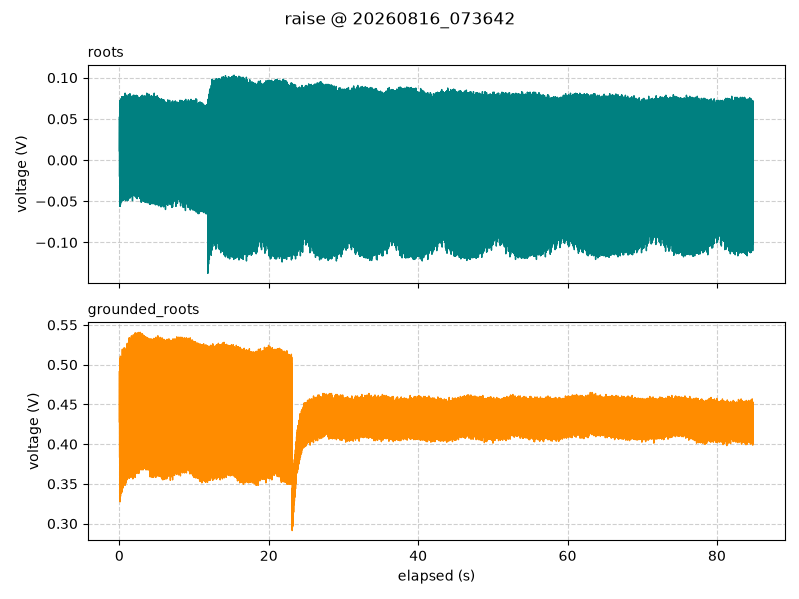

The data file committed next to this chart (first rows):
timestamp, elapsed_s, segment, roots_V, grounded_roots_V
2026-08-16 07:36:42.398, 0.002, raise, 0.01125, 0.4281
2026-08-16 07:36:42.413, 0.017, raise, 0.0525, 0.4919
2026-08-16 07:36:42.423, 0.027, raise, -0.02, 0.4163
2026-08-16 07:36:42.433, 0.037, raise, 0.00125, 0.3831
2026-08-16 07:36:42.443, 0.047, raise, 0.06625, 0.5031
2026-08-16 07:36:42.453, 0.057, raise, -0.05625, 0.3287
2026-08-16 07:36:42.463, 0.067, raise, 0.065, 0.4738
2026-08-16 07:36:42.473, 0.077, raise, 0.01188, 0.405
2026-08-16 07:36:42.483, 0.087, raise, 0.02812, 0.3931
2026-08-16 07:36:42.493, 0.097, raise, 0.0725, 0.5081
2026-08-16 07:36:42.503, 0.107, raise, -0.05625, 0.3275
2026-08-16 07:36:42.513, 0.117, raise, 0.06938, 0.4881
2026-08-16 07:36:42.523, 0.127, raise, -0.009375, 0.4025
2026-08-16 07:36:42.533, 0.137, raise, 0.005625, 0.4094
2026-08-16 07:36:42.543, 0.147, raise, 0.07, 0.5106
2026-08-16 07:36:42.553, 0.157, raise, -0.05375, 0.3344
2026-08-16 07:36:42.563, 0.167, raise, 0.06375, 0.495
2026-08-16 07:36:42.573, 0.177, raise, 0.009375, 0.4375
2026-08-16 07:36:42.583, 0.187, raise, 0.02938, 0.4187
2026-08-16 07:36:42.593, 0.197, raise, 0.07437, 0.51
2026-08-16 07:36:42.603, 0.207, raise, -0.05062, 0.3381
2026-08-16 07:36:42.613, 0.217, raise, 0.06062, 0.5025
2026-08-16 07:36:42.623, 0.227, raise, -0.01188, 0.4306
2026-08-16 07:36:42.633, 0.237, raise, 0.02, 0.4312
2026-08-16 07:36:42.643, 0.247, raise, 0.07, 0.5094
2026-08-16 07:36:42.653, 0.257, raise, -0.0475, 0.3381
2026-08-16 07:36:42.663, 0.267, raise, 0.07375, 0.5088
2026-08-16 07:36:42.673, 0.277, raise, 0.0025, 0.4212
2026-08-16 07:36:42.683, 0.287, raise, 0.03688, 0.3975
2026-08-16 07:36:42.693, 0.297, raise, 0.07062, 0.5044
2026-08-16 07:36:42.703, 0.307, raise, -0.05062, 0.3394
2026-08-16 07:36:42.713, 0.317, raise, 0.06688, 0.4938
2026-08-16 07:36:42.723, 0.327, raise, -0.015, 0.4163
2026-08-16 07:36:42.733, 0.337, raise, 0.02313, 0.41
2026-08-16 07:36:42.743, 0.347, raise, 0.07687, 0.5069
2026-08-16 07:36:42.753, 0.357, raise, -0.04563, 0.34
2026-08-16 07:36:42.763, 0.367, raise, 0.07687, 0.4994
2026-08-16 07:36:42.773, 0.377, raise, 0.00375, 0.4081
2026-08-16 07:36:42.783, 0.387, raise, 0.01, 0.4212
2026-08-16 07:36:42.793, 0.397, raise, 0.07313, 0.5194
2026-08-16 07:36:42.803, 0.407, raise, -0.04625, 0.3444
2026-08-16 07:36:42.813, 0.417, raise, 0.06875, 0.5038
2026-08-16 07:36:42.823, 0.427, raise, -0.015, 0.445
2026-08-16 07:36:42.833, 0.437, raise, 0.02688, 0.4325
2026-08-16 07:36:42.843, 0.447, raise, 0.07687, 0.5181
2026-08-16 07:36:42.853, 0.457, raise, -0.04812, 0.3525
2026-08-16 07:36:42.863, 0.467, raise, 0.075, 0.5119
2026-08-16 07:36:42.873, 0.477, raise, 0.0025, 0.4338
2026-08-16 07:36:42.883, 0.487, raise, 0.01812, 0.4419
2026-08-16 07:36:42.893, 0.497, raise, 0.07, 0.5138
2026-08-16 07:36:42.903, 0.507, raise, -0.04375, 0.345
2026-08-16 07:36:42.913, 0.517, raise, 0.07437, 0.5144
2026-08-16 07:36:42.923, 0.527, raise, -0.01812, 0.4269
2026-08-16 07:36:42.933, 0.537, raise, 0.03437, 0.4069
2026-08-16 07:36:42.943, 0.547, raise, 0.07625, 0.5138
2026-08-16 07:36:42.953, 0.557, raise, -0.04875, 0.3487
2026-08-16 07:36:42.963, 0.567, raise, 0.07625, 0.52
2026-08-16 07:36:42.973, 0.577, raise, -0.008125, 0.4212
2026-08-16 07:36:42.983, 0.587, raise, 0.01938, 0.4181
2026-08-16 07:36:42.993, 0.597, raise, 0.07062, 0.5081
... 8,426 more rows
